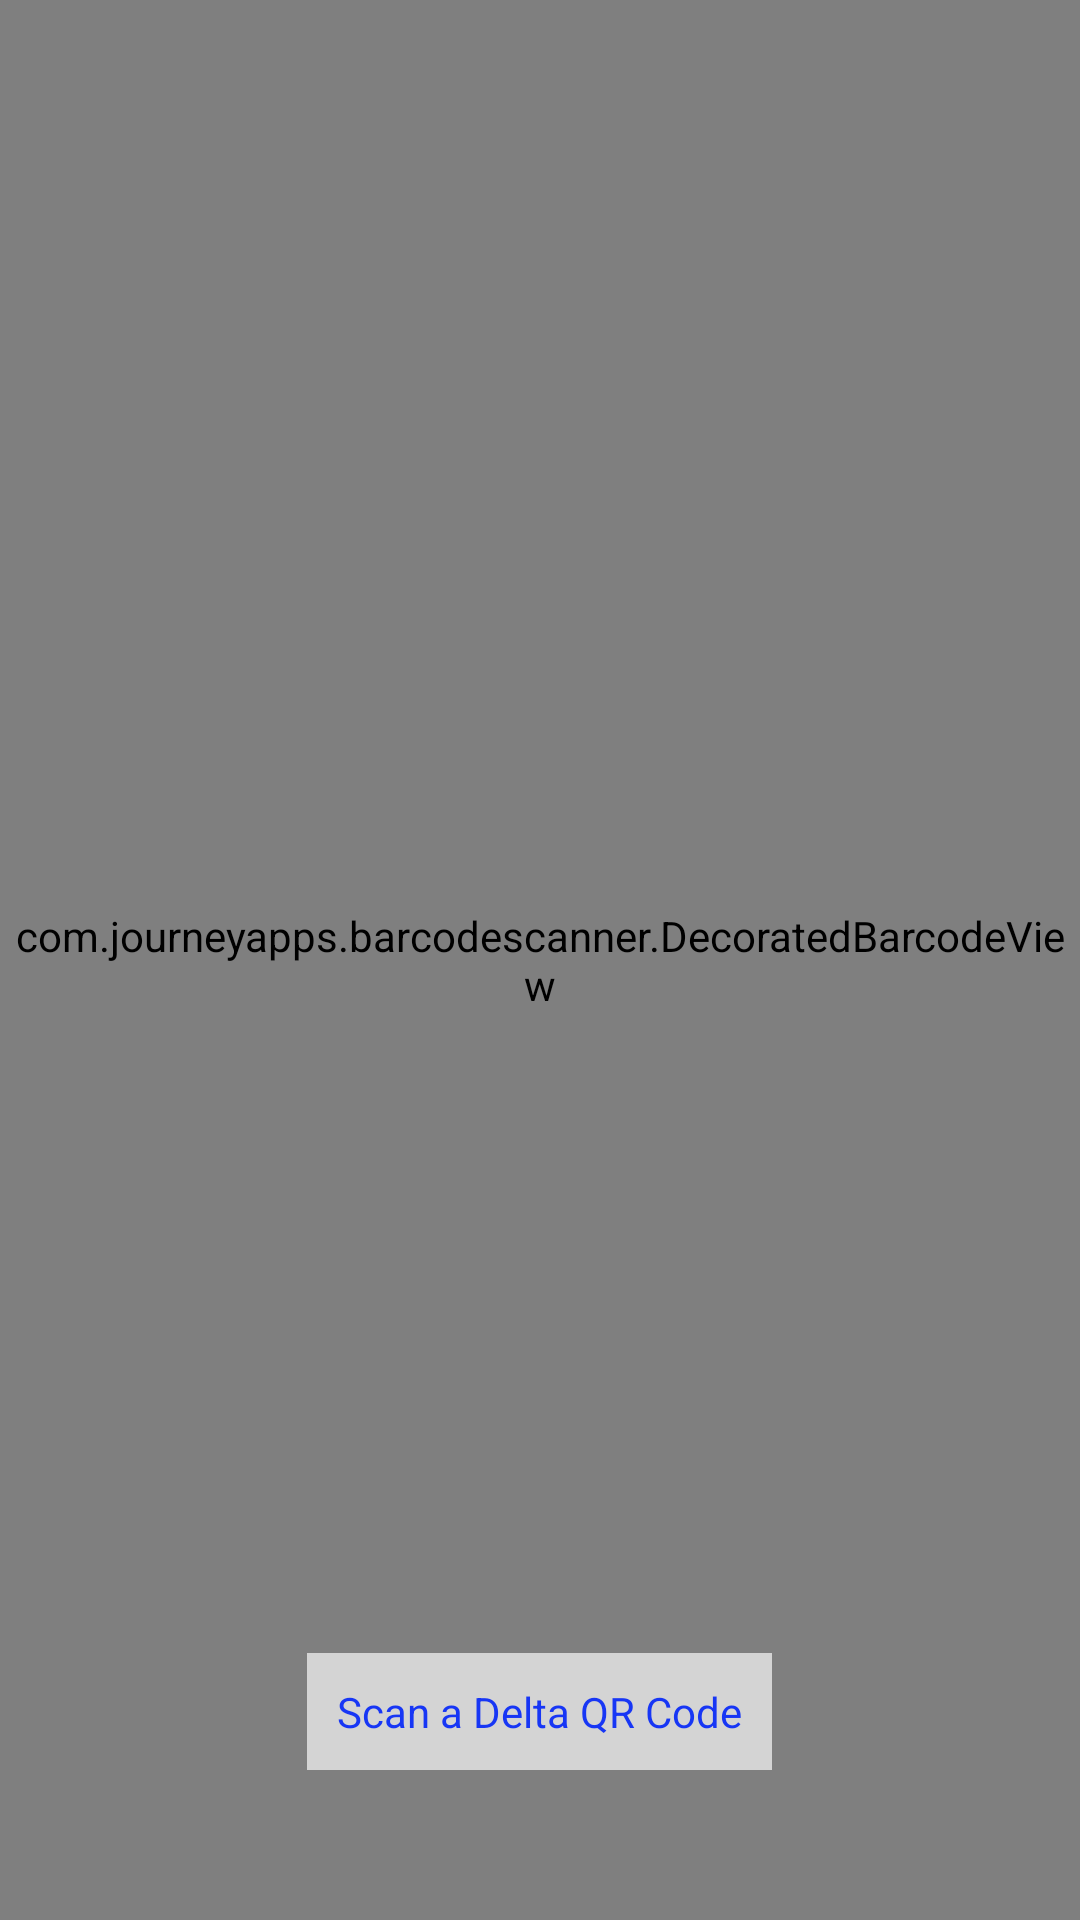

The Android layout XML behind this screen, and the referenced resources:
<!-- AndroidManifest.xml: application theme Theme.Deltarevtech -->
<!-- res/layout/fragment_scanner.xml -->
<RelativeLayout xmlns:android="http://schemas.android.com/apk/res/android"
    android:layout_width="match_parent"
    android:layout_height="match_parent">

    <com.journeyapps.barcodescanner.DecoratedBarcodeView
        android:id="@+id/barcode_scanner"
        android:layout_width="match_parent"
        android:layout_height="match_parent" />

    <TextView
        android:id="@+id/tv_result"
        android:layout_width="wrap_content"
        android:layout_height="wrap_content"
        android:layout_alignParentBottom="true"
        android:layout_centerHorizontal="true"
        android:layout_marginBottom="50dp"
        android:text="Scan a Delta QR Code"
        android:textColor="#1736F5"
        android:background="#AAFFFFFF"
        android:padding="10dp" />

</RelativeLayout>
<!-- resources referenced by this layout -->
<resources>
  <style name="Theme.Deltarevtech" parent="Theme.MaterialComponents.DayNight.NoActionBar">
          <item name="colorPrimary">#1736F5</item>
          <item name="colorPrimaryVariant">#0011C2</item>
          <item name="colorOnPrimary">#FFFFFF</item>
  
          <item name="colorSecondary">#FFC709</item>
          <item name="colorOnSecondary">#000000</item>
  
          <item name="android:statusBarColor">#1736F5</item>
      </style>
</resources>
